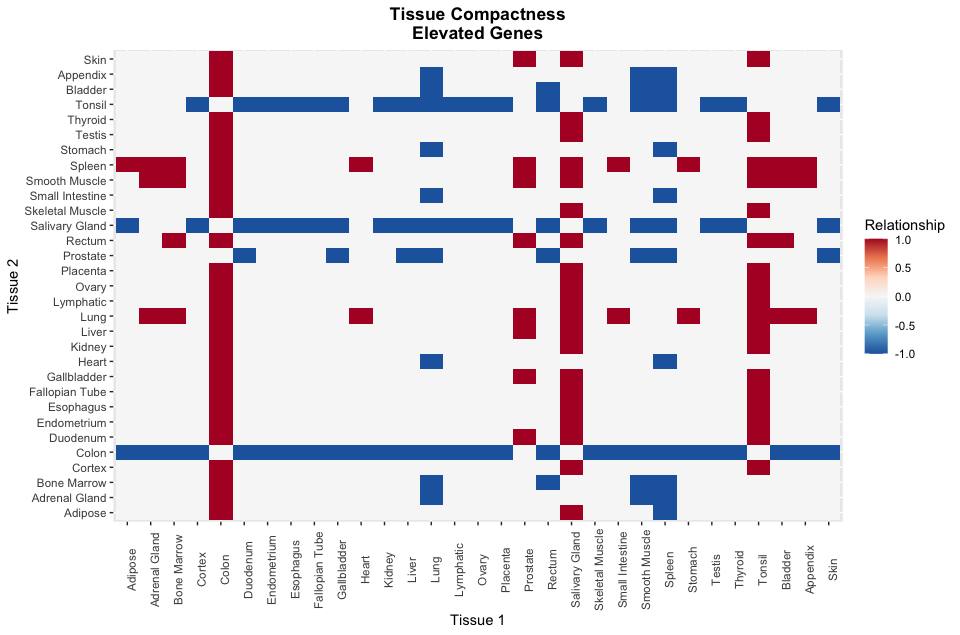

Values plotted in this chart, from the file beside it:
APD, Group
1.902, Adipose
1.982, Adipose
1.867, Adipose
1.914, Adipose
1.722, Adipose
1.839, Adipose
1.794, Adipose
1.77, Adipose
1.718, Adipose
1.875, Adipose
2.061, Adrenal Gland
1.946, Adrenal Gland
1.802, Adrenal Gland
1.966, Adrenal Gland
1.839, Adrenal Gland
1.766, Adrenal Gland
1.853, Adrenal Gland
1.764, Adrenal Gland
2.028, Adrenal Gland
1.981, Adrenal Gland
1.735, Bone Marrow
2.003, Bone Marrow
2.005, Bone Marrow
1.915, Bone Marrow
1.935, Bone Marrow
1.811, Bone Marrow
1.94, Bone Marrow
2.008, Bone Marrow
1.929, Bone Marrow
1.916, Bone Marrow
1.626, Cortex
1.787, Cortex
1.838, Cortex
1.797, Cortex
1.797, Cortex
1.655, Cortex
1.771, Cortex
1.856, Cortex
1.76, Cortex
1.796, Cortex
2.143, Colon
2.126, Colon
2.167, Colon
2.092, Colon
2.229, Colon
2.033, Colon
2.09, Colon
2.29, Colon
2.219, Colon
2.069, Colon
1.943, Duodenum
1.633, Duodenum
1.896, Duodenum
1.708, Duodenum
1.789, Duodenum
1.716, Duodenum
1.611, Duodenum
1.716, Duodenum
1.702, Duodenum
1.729, Duodenum
... 250 more rows
